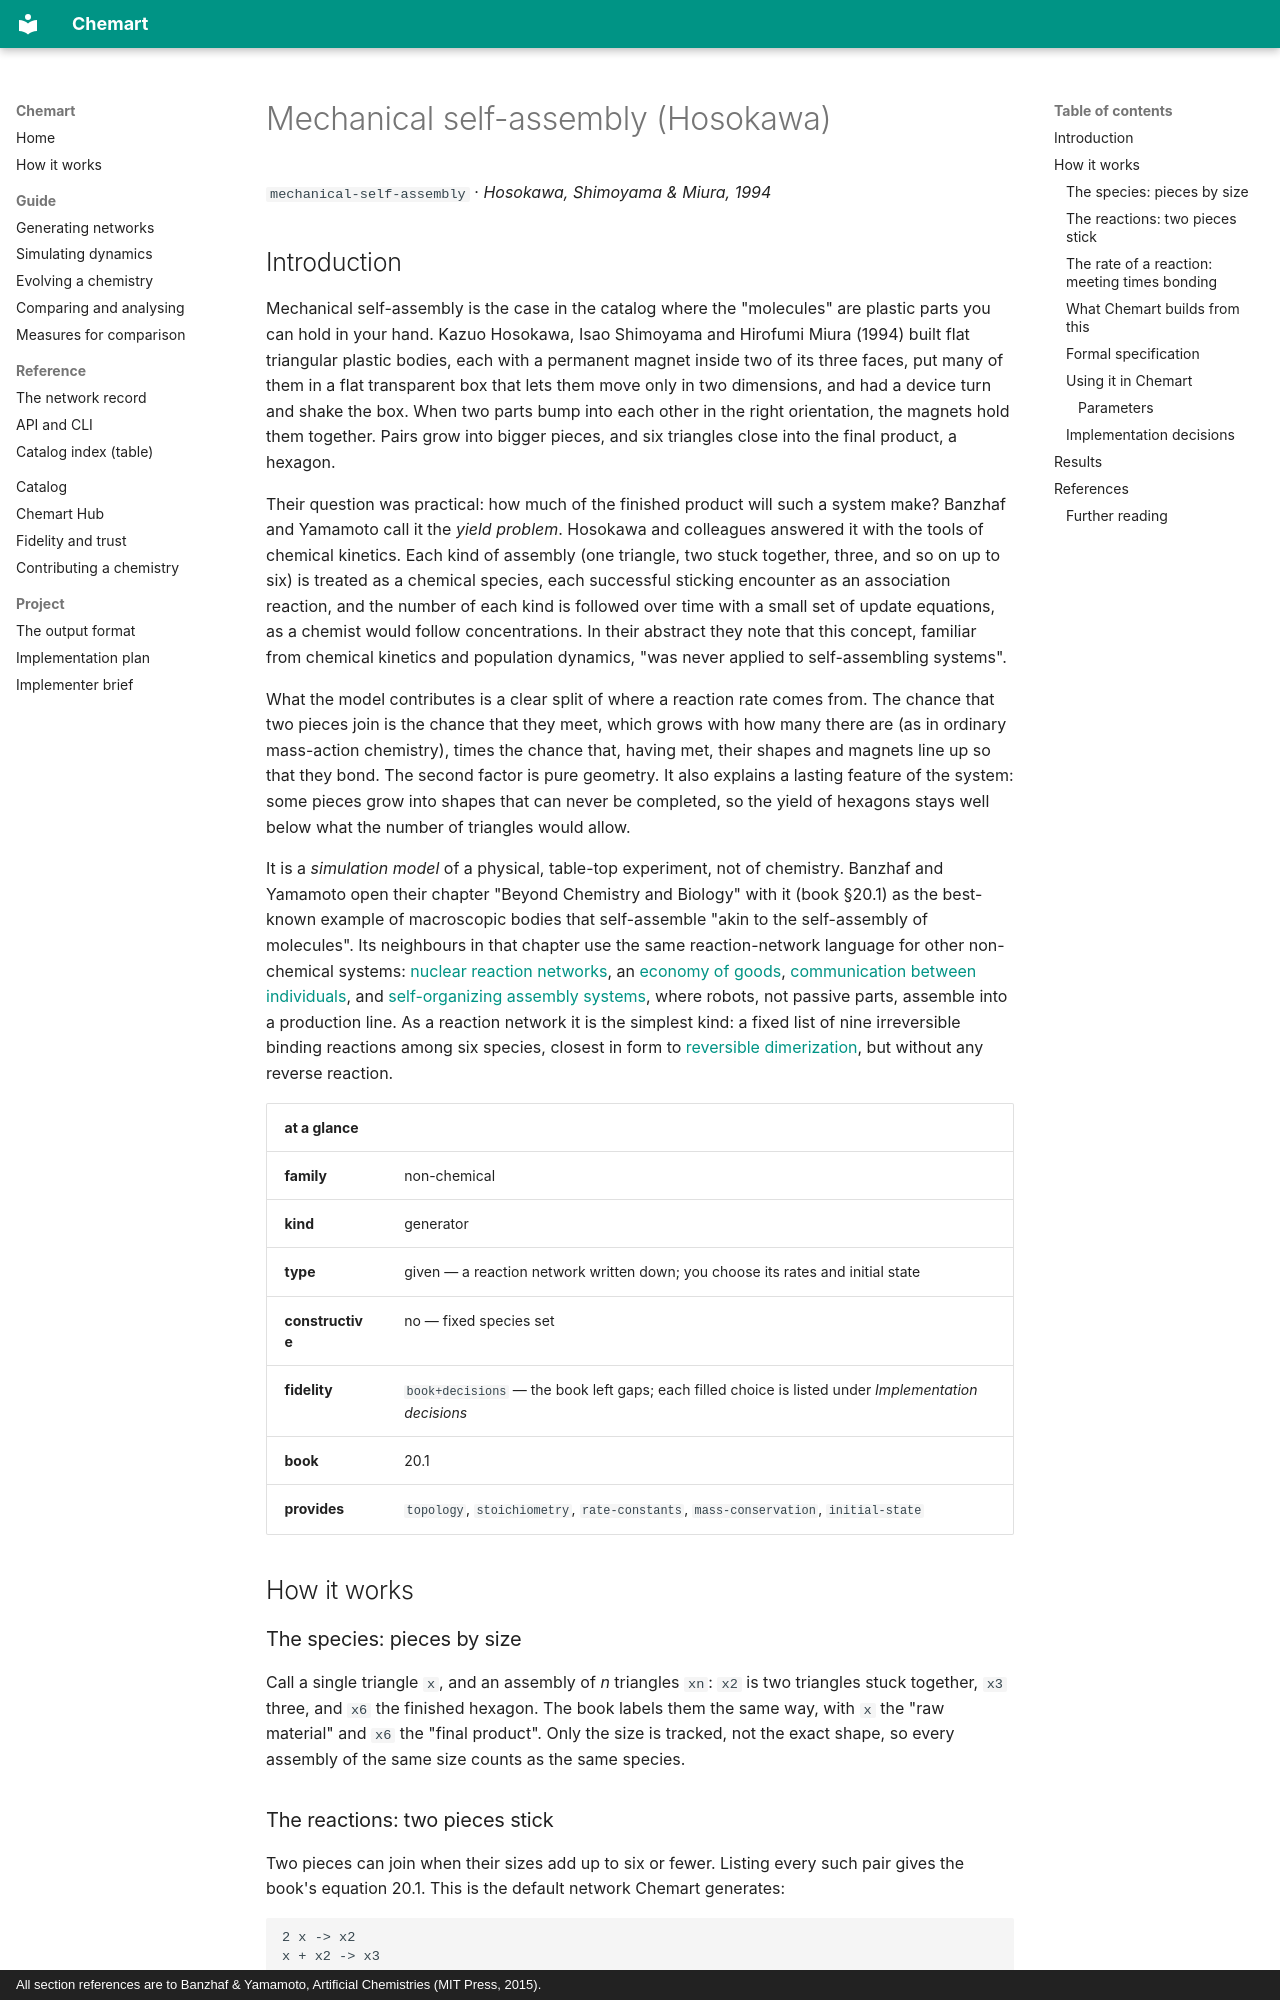

repository: MarcoTuc/Chemart · page: catalog/mechanical-self-assembly/index.html · generator: mkdocs · copyright: All section references are to Banzhaf & Yamamoto, Artificial Chemistries (MIT Press, 2015).

<!-- Generated by tools/gen_catalog_pages.py from catalog/chemistries/mechanical-self-assembly.yaml and catalog/explainers/mechanical-self-assembly.md. Edit those, not this file. -->

# Mechanical self-assembly (Hosokawa)

`mechanical-self-assembly` · *Hosokawa, Shimoyama & Miura, 1994*

## Introduction

Mechanical self-assembly is the case in the catalog where the "molecules" are
plastic parts you can hold in your hand. Kazuo Hosokawa, Isao Shimoyama and
Hirofumi Miura (1994) built flat triangular plastic bodies, each with a
permanent magnet inside two of its three faces, put many of them in a flat
transparent box that lets them move only in two dimensions, and had a device
turn and shake the box. When two parts bump into each other in the right
orientation, the magnets hold them together. Pairs grow into bigger pieces,
and six triangles close into the final product, a hexagon.

Their question was practical: how much of the finished product will such a
system make? Banzhaf and Yamamoto call it the *yield problem*. Hosokawa and
colleagues answered it with the tools of chemical kinetics. Each kind of
assembly (one triangle, two stuck together, three, and so on up to six) is
treated as a chemical species, each successful sticking encounter as an
association reaction, and the number of each kind is followed over time with
a small set of update equations, as a chemist would follow concentrations. In
their abstract they note that this concept, familiar from chemical kinetics
and population dynamics, "was never applied to self-assembling systems".

What the model contributes is a clear split of where a reaction rate comes
from. The chance that two pieces join is the chance that they meet, which
grows with how many there are (as in ordinary mass-action chemistry), times
the chance that, having met, their shapes and magnets line up so that they
bond. The second factor is pure geometry. It also explains a lasting feature
of the system: some pieces grow into shapes that can never be completed, so
the yield of hexagons stays well below what the number of triangles would
allow.

It is a *simulation model* of a physical, table-top experiment, not of
chemistry. Banzhaf and Yamamoto open their chapter "Beyond Chemistry and
Biology" with it (book §20.1) as the best-known example of macroscopic bodies
that self-assemble "akin to the self-assembly of molecules". Its neighbours in
that chapter use the same reaction-network language for other non-chemical
systems: [nuclear reaction networks](nuclear-reaction-networks.md), an
[economy of goods](n-economy.md), [communication between
individuals](social-communication-ac.md), and [self-organizing assembly
systems](soas.md), where robots, not passive parts, assemble into a production
line. As a reaction network it is the simplest kind: a fixed list of nine
irreversible binding reactions among six species, closest in form to
[reversible dimerization](dimerization.md), but without any reverse reaction.

| at a glance | |
|---|---|
| **family** | non-chemical |
| **kind** | generator |
| **type** | given — a reaction network written down; you choose its rates and initial state |
| **constructive** | no — fixed species set |
| **fidelity** | `book+decisions` — the book left gaps; each filled choice is listed under *Implementation decisions* |
| **book** | 20.1 |
| **provides** | `topology`, `stoichiometry`, `rate-constants`, `mass-conservation`, `initial-state` |

## How it works

### The species: pieces by size

Call a single triangle `x`, and an assembly of *n* triangles `xn`: `x2` is two
triangles stuck together, `x3` three, and `x6` the finished hexagon. The book
labels them the same way, with `x` the "raw material" and `x6` the "final
product". Only the size is tracked, not the exact shape, so every assembly of
the same size counts as the same species.
